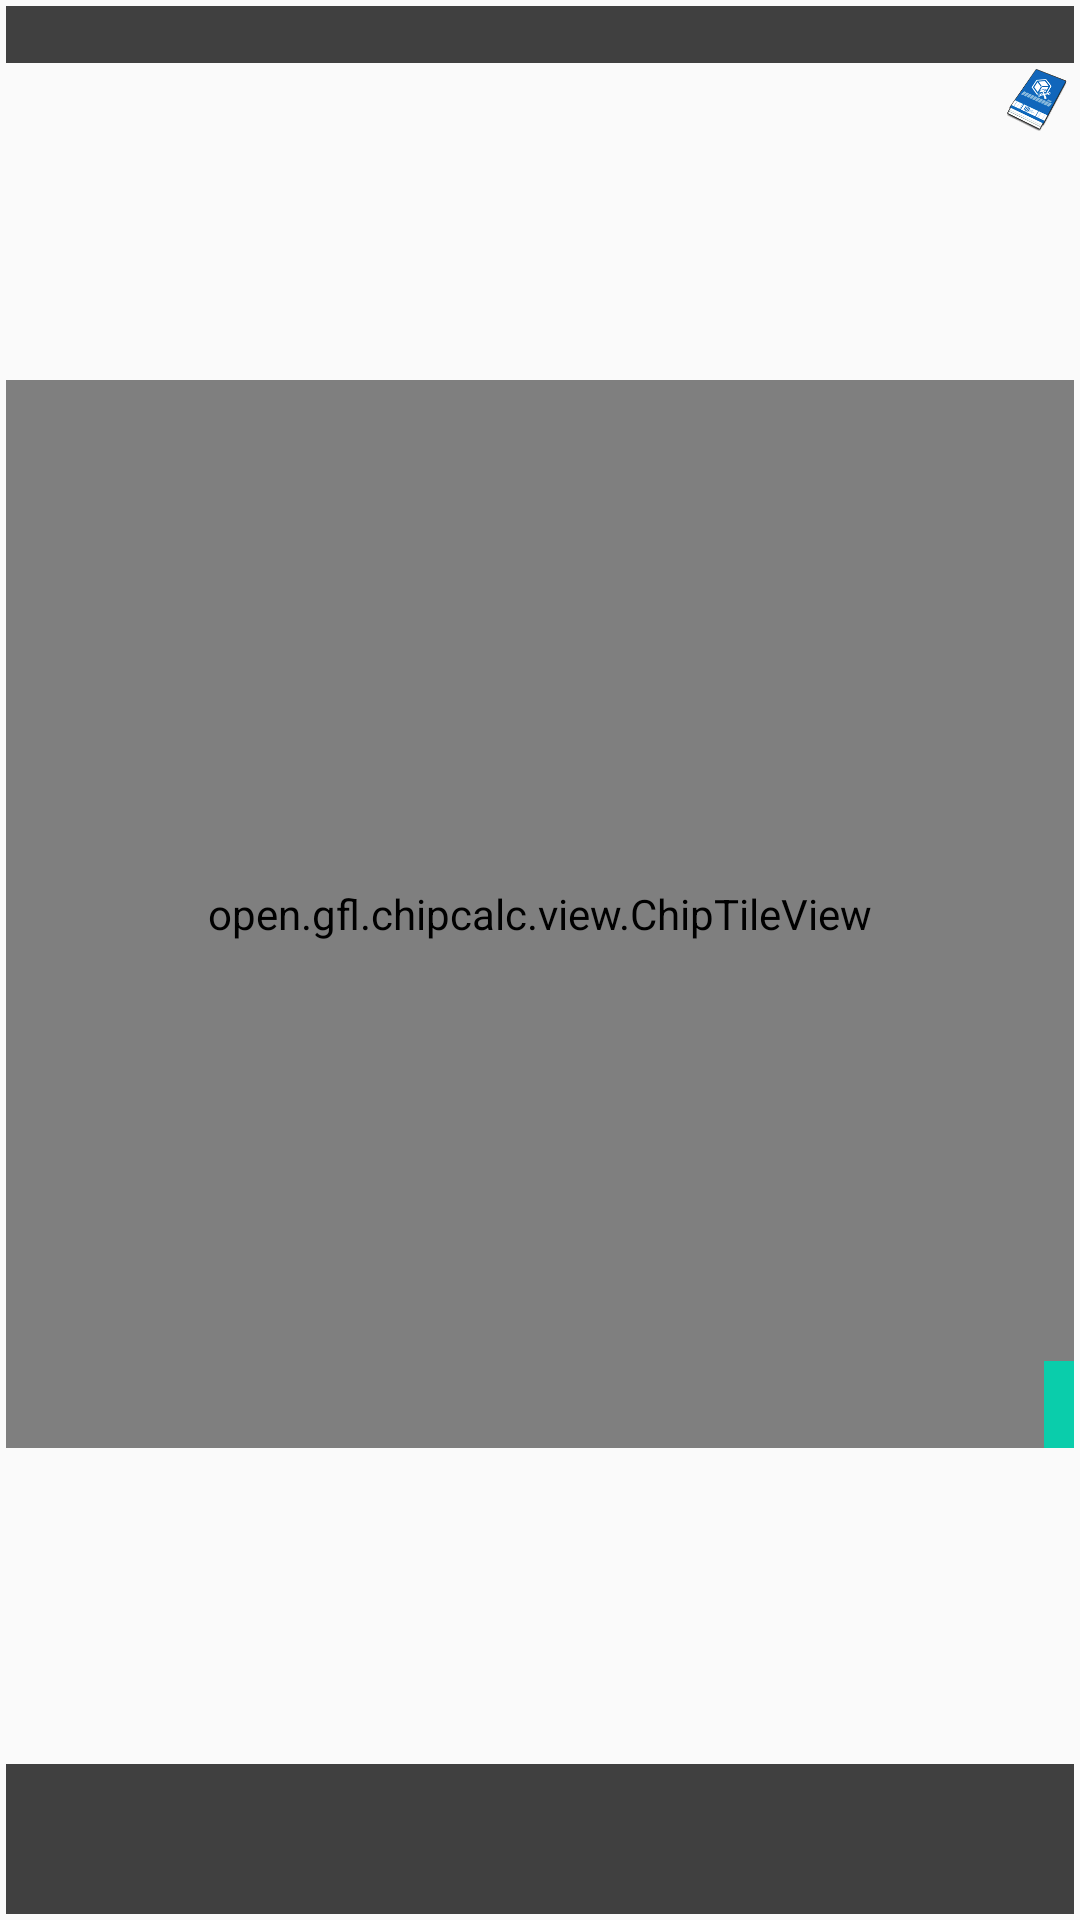

Produce the Android XML layout that renders to this screen, including the resource entries it uses.
<!-- AndroidManifest.xml: application theme Theme.AppCompat.DayNight -->
<!-- res/layout/layout_chip.xml -->
<?xml version="1.0" encoding="utf-8"?>
<androidx.constraintlayout.widget.ConstraintLayout xmlns:android="http://schemas.android.com/apk/res/android"
    xmlns:aapt="http://schemas.android.com/aapt"
    xmlns:app="http://schemas.android.com/apk/res-auto"
    android:id="@+id/constraintLayout"
    android:layout_width="match_parent"
    android:layout_height="wrap_content"
    android:padding="2dp">

    <TextView
        android:id="@+id/starTextView"
        android:layout_width="0dp"
        android:layout_height="wrap_content"
        android:background="#404040"
        android:textColor="@color/chip_star"
        app:layout_constraintEnd_toEndOf="parent"
        app:layout_constraintStart_toStartOf="parent"
        app:layout_constraintTop_toTopOf="parent" />

    <open.gfl.chipcalc.view.ChipTileView
        android:id="@+id/chipTileView"
        android:layout_width="0dp"
        android:layout_height="0dp"
        app:layout_constraintBottom_toTopOf="@+id/chipStatLinearLayout1"
        app:layout_constraintDimensionRatio="1"
        app:layout_constraintEnd_toEndOf="parent"
        app:layout_constraintStart_toStartOf="parent"
        app:layout_constraintTop_toBottomOf="@+id/starTextView" />

    <TextView
        android:id="@+id/levelTextView"
        android:layout_width="wrap_content"
        android:layout_height="wrap_content"
        android:background="@color/chip_level"
        android:fontFamily="@font/mohave_light"
        android:padding="5dp"
        android:textAppearance="@style/TextAppearance.AppCompat.Small"
        android:textColor="@android:color/white"
        app:layout_constraintBottom_toBottomOf="@+id/chipTileView"
        app:layout_constraintEnd_toEndOf="parent" />

    <LinearLayout
        android:id="@+id/chipStatLinearLayout1"
        android:layout_width="0dp"
        android:layout_height="wrap_content"
        android:orientation="horizontal"
        app:layout_constraintBottom_toTopOf="@+id/chipStatLinearLayout2"
        app:layout_constraintEnd_toEndOf="parent"
        app:layout_constraintStart_toStartOf="parent">

        <ImageView
            android:id="@+id/statImageView3"
            android:layout_width="25dp"
            android:layout_height="25dp"
            android:layout_weight="0"
            android:background="#404040"
            android:contentDescription="@string/stat" />

        <TextView
            android:id="@+id/statTextView3"
            android:layout_width="0dp"
            android:layout_height="match_parent"
            android:layout_weight="1"
            android:background="#404040"
            android:fontFamily="@font/mohave_light"
            android:gravity="center"
            android:textColor="#ffffff" />

        <ImageView
            android:id="@+id/statImageView4"
            android:layout_width="25dp"
            android:layout_height="25dp"
            android:layout_weight="0"
            android:background="#404040"
            android:contentDescription="@string/stat" />

        <TextView
            android:id="@+id/statTextView4"
            android:layout_width="0dp"
            android:layout_height="match_parent"
            android:layout_weight="1"
            android:background="#404040"
            android:fontFamily="@font/mohave_light"
            android:gravity="center"
            android:textColor="#ffffff" />
    </LinearLayout>

    <LinearLayout
        android:id="@+id/chipStatLinearLayout2"
        android:layout_width="0dp"
        android:layout_height="wrap_content"
        android:orientation="horizontal"
        app:layout_constraintBottom_toBottomOf="parent"
        app:layout_constraintEnd_toEndOf="parent"
        app:layout_constraintStart_toStartOf="parent">

        <ImageView
            android:id="@+id/statImageView1"
            android:layout_width="25dp"
            android:layout_height="25dp"
            android:layout_weight="0"
            android:background="#404040"
            android:contentDescription="@string/stat" />

        <TextView
            android:id="@+id/statTextView1"
            android:layout_width="0dp"
            android:layout_height="match_parent"
            android:layout_weight="1"
            android:background="#404040"
            android:fontFamily="@font/mohave_light"
            android:gravity="center"
            android:textColor="#ffffff" />

        <ImageView
            android:id="@+id/statImageView2"
            android:layout_width="25dp"
            android:layout_height="25dp"
            android:layout_weight="0"
            android:background="#404040"
            android:contentDescription="@string/stat" />

        <TextView
            android:id="@+id/statTextView2"
            android:layout_width="0dp"
            android:layout_height="match_parent"
            android:layout_weight="1"
            android:background="#404040"
            android:fontFamily="@font/mohave_light"
            android:gravity="center"
            android:textColor="#ffffff" />
    </LinearLayout>

    <ImageView
        android:id="@+id/rotatedImageView"
        android:layout_width="25dp"
        android:layout_height="25dp"
        android:contentDescription="@string/rotated"
        android:padding="2dp"
        app:layout_constraintEnd_toEndOf="parent"
        app:layout_constraintTop_toBottomOf="@+id/starTextView"
        app:srcCompat="@drawable/ticket" />
</androidx.constraintlayout.widget.ConstraintLayout>
<!-- resources referenced by this layout -->
<resources>
  <color name="chip_level">#0acdab</color>
  <color name="chip_star">#ffaa00</color>
  <!-- drawable ticket: png bitmap (drawable, 4125 bytes) -->
  <string name="rotated">Rotated</string>
  <string name="stat">Stat</string>
</resources>
